Dataset: Poverty_prediciton (GitHub, SabrinaAL/Poverty_prediciton). Classes: poor, rich.

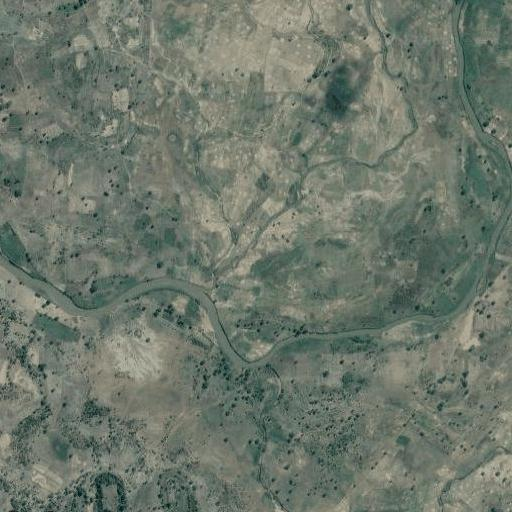
Label: poor

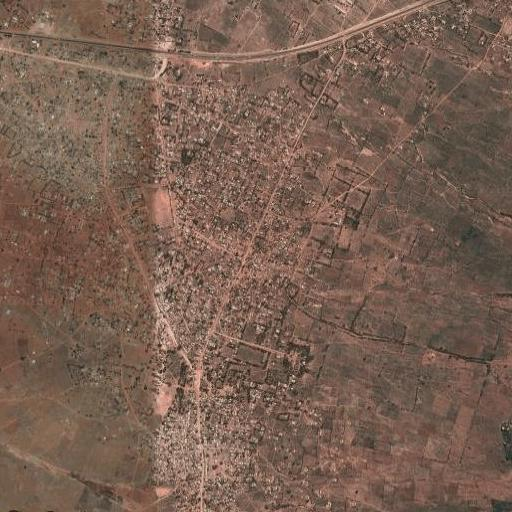
Label: rich

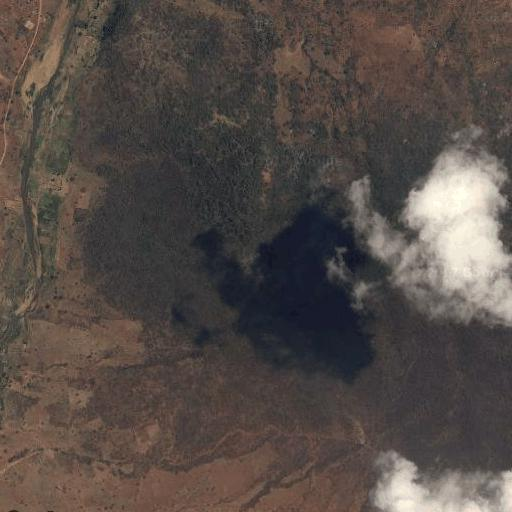
Label: poor

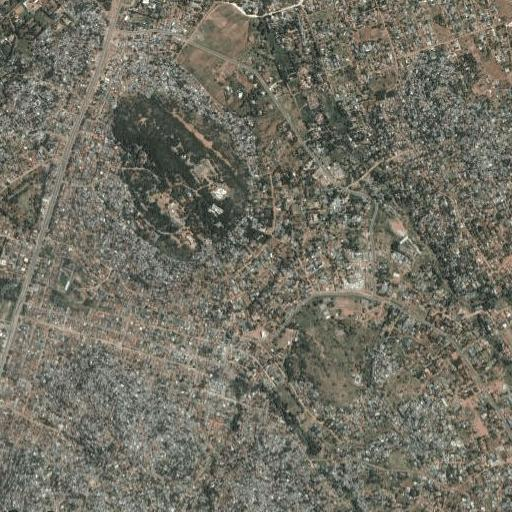
Label: rich

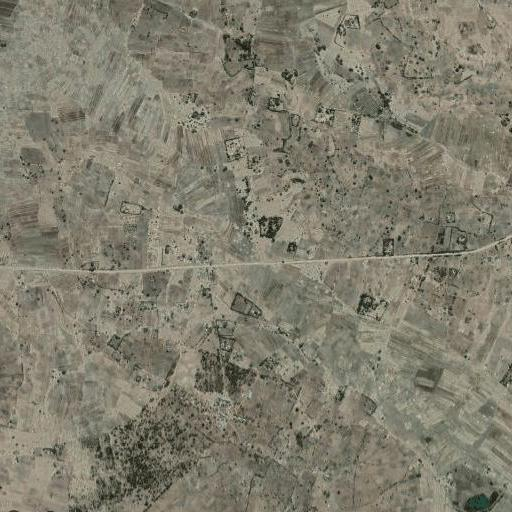
Label: poor

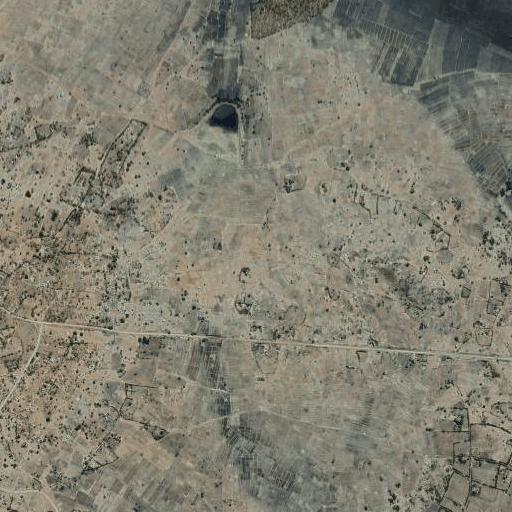
Label: poor
